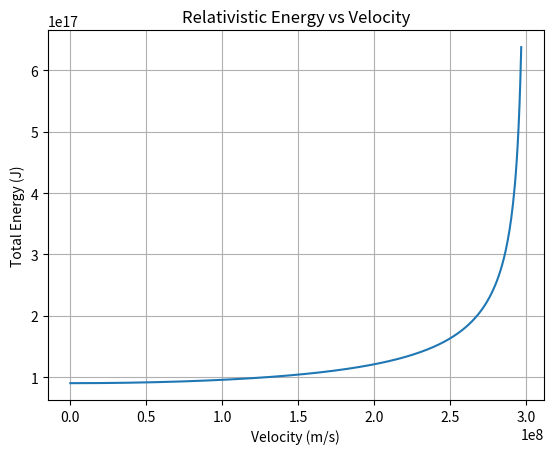

Write Python code to recreate this figure.
import numpy as np
import matplotlib.pyplot as plt

m = 1  # mass (kg)
c = 3e8  # speed of light (m/s)
v = np.linspace(0, 0.99 * c, 500)
E = m * c**2 / np.sqrt(1 - (v**2 / c**2))

plt.plot(v, E)
plt.title('Relativistic Energy vs Velocity')
plt.xlabel('Velocity (m/s)')
plt.ylabel('Total Energy (J)')
plt.grid(True)
plt.show()